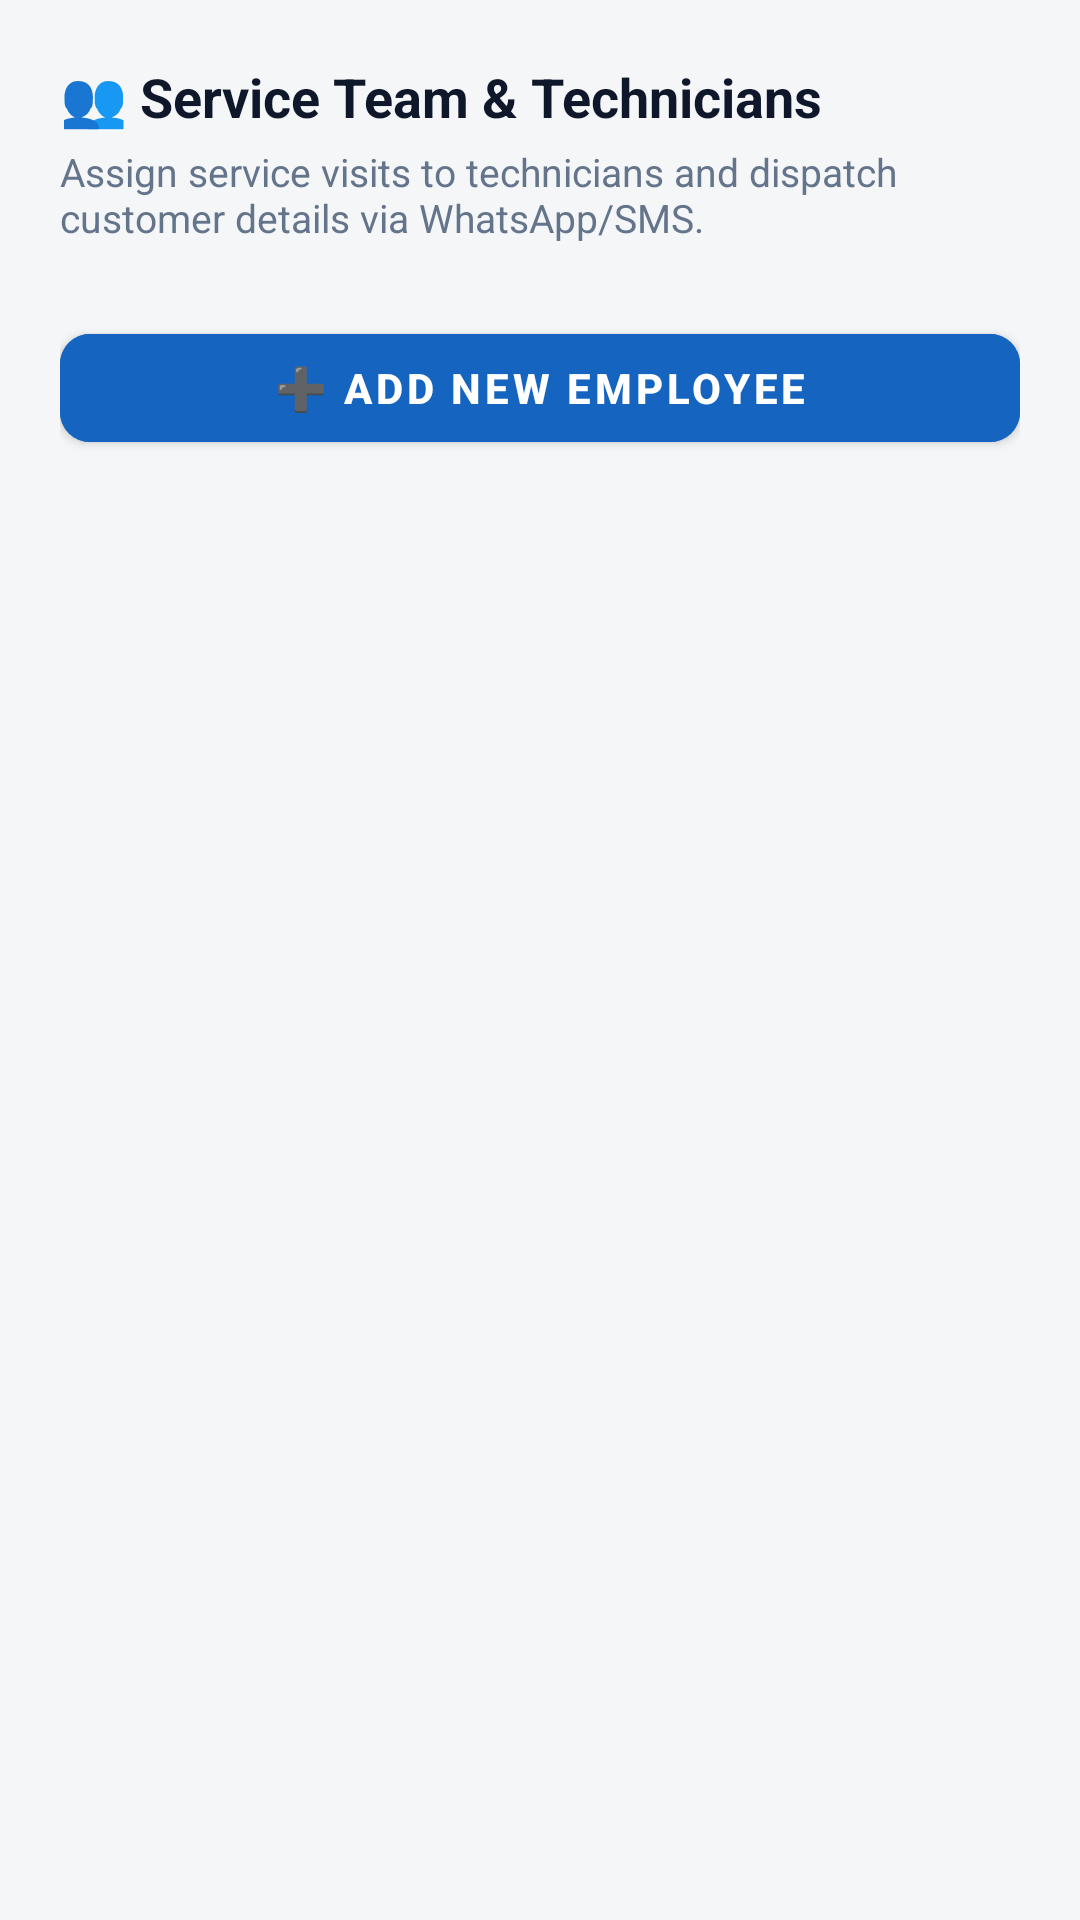

Android layout source for this screen:
<!-- AndroidManifest.xml: application theme Theme.Dukaan -->
<!-- res/layout/dialog_manage_employees.xml -->
<?xml version="1.0" encoding="utf-8"?>
<LinearLayout xmlns:android="http://schemas.android.com/apk/res/android"
    xmlns:app="http://schemas.android.com/apk/res-auto"
    android:layout_width="match_parent"
    android:layout_height="wrap_content"
    android:orientation="vertical"
    android:padding="20dp">

    <TextView
        android:layout_width="match_parent"
        android:layout_height="wrap_content"
        android:text="👥 Service Team &amp; Technicians"
        android:textColor="@color/text_primary"
        android:textSize="18sp"
        android:textStyle="bold" />

    <TextView
        android:layout_width="match_parent"
        android:layout_height="wrap_content"
        android:layout_marginTop="4dp"
        android:text="Assign service visits to technicians and dispatch customer details via WhatsApp/SMS."
        android:textColor="@color/text_secondary"
        android:textSize="13sp" />

    <androidx.recyclerview.widget.RecyclerView
        android:id="@+id/rvEmployees"
        android:layout_width="match_parent"
        android:layout_height="wrap_content"
        android:layout_marginTop="12dp"
        android:maxHeight="320dp" />

    <TextView
        android:id="@+id/tvEmptyEmployees"
        android:layout_width="match_parent"
        android:layout_height="wrap_content"
        android:layout_marginTop="16dp"
        android:layout_marginBottom="16dp"
        android:gravity="center"
        android:text="No employees added yet.\nAdd your technicians to easily assign services!"
        android:textColor="#94A3B8"
        android:textSize="14sp"
        android:visibility="gone" />

    <com.google.android.material.button.MaterialButton
        android:id="@+id/btnAddEmployee"
        android:layout_width="match_parent"
        android:layout_height="48dp"
        android:layout_marginTop="12dp"
        android:backgroundTint="@color/primary"
        android:text="➕ ADD NEW EMPLOYEE"
        android:textColor="@android:color/white"
        android:textSize="14sp"
        android:textStyle="bold"
        app:cornerRadius="10dp" />

</LinearLayout>
<!-- resources referenced by this layout -->
<resources>
  <color name="primary">#1565C0</color>
  <color name="text_primary">#0F172A</color>
  <color name="text_secondary">#64748B</color>
  <style name="Theme.Dukaan" parent="Theme.MaterialComponents.DayNight.NoActionBar">
          <item name="colorPrimary">@color/primary</item>
          <item name="colorPrimaryVariant">@color/primary_dark</item>
          <item name="colorOnPrimary">@android:color/white</item>
          <item name="colorSecondary">@color/accent</item>
          <item name="android:statusBarColor">@color/primary_dark</item>
          <item name="android:windowBackground">@color/bg</item>
      </style>
  <color name="primary_dark">#0D47A1</color>
  <color name="accent">#00897B</color>
  <color name="bg">#F4F6F8</color>
</resources>
